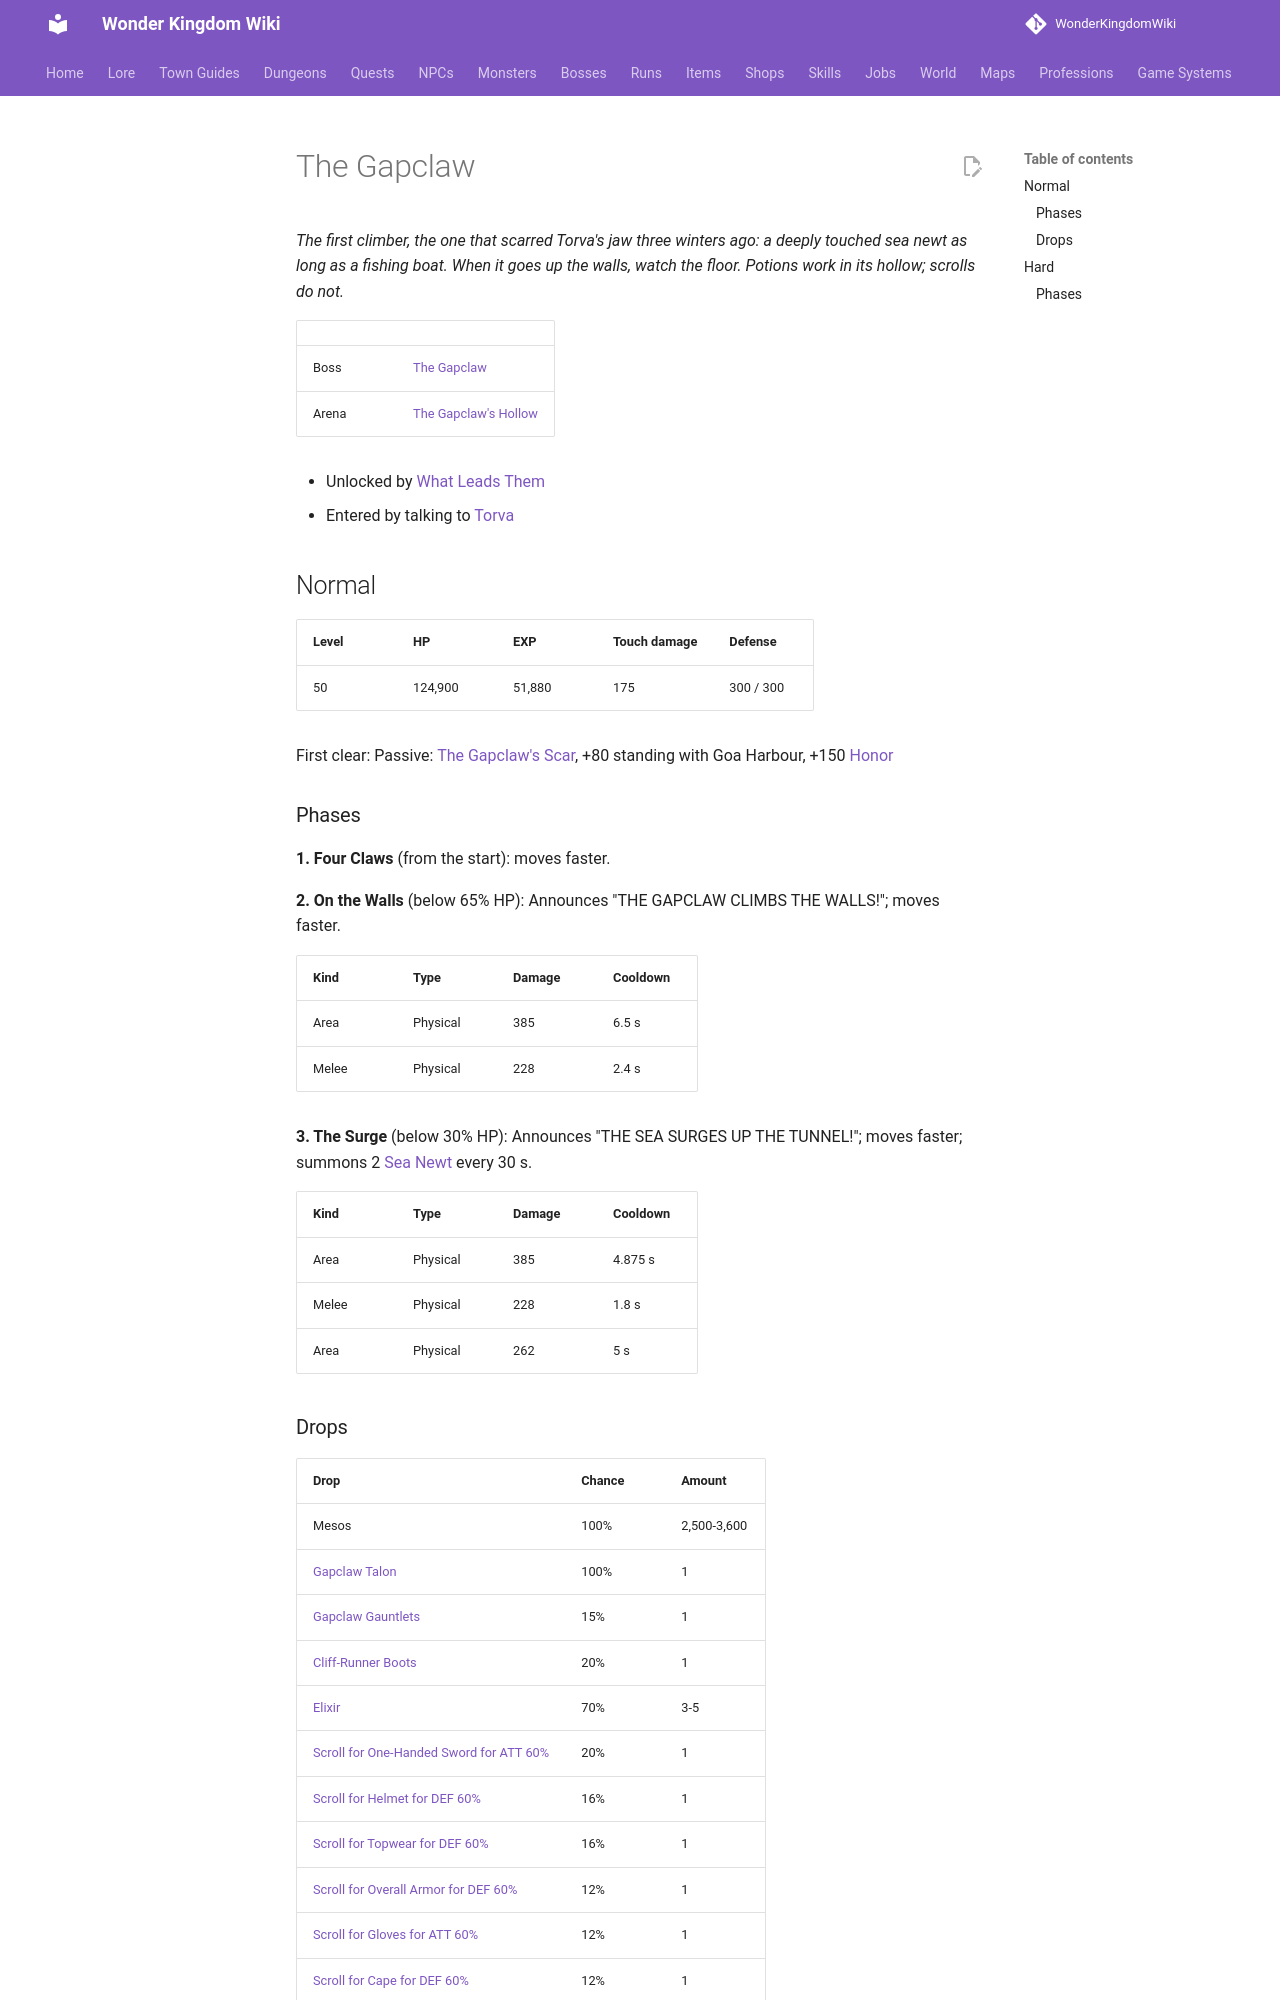

repository: alonohana627/WonderKingdomWiki · page: bosses/gapclaw/index.html · generator: mkdocs

<!-- Generated by tools/generate.py from GameLib. Do not edit: changes are overwritten. -->

# The Gapclaw

*The first climber, the one that scarred Torva's jaw three winters ago: a deeply touched sea newt as long as a fishing boat. When it goes up the walls, watch the floor. Potions work in its hollow; scrolls do not.*

|  |  |
|---|---|
| Boss | [The Gapclaw](../monsters/gapclaw.md) |
| Arena | [The Gapclaw's Hollow](../maps/gapclaws_hollow.md) |

- Unlocked by [What Leads Them](../quests/ruan_what_leads_them.md)
- Entered by talking to [Torva](../npcs/torva_hunter.md)

## Normal

| Level | HP | EXP | Touch damage | Defense |
|---|---|---|---|---|
| 50 | 124,900 | 51,880 | 175 | 300 / 300 |

First clear: Passive: [The Gapclaw's Scar](../skills/passives.md#goa-gapclaws-scar), +80 standing with Goa Harbour, +150 [Honor](../systems/honor.md)

### Phases

**1. Four Claws** (from the start): moves faster.

**2. On the Walls** (below 65% HP): Announces "THE GAPCLAW CLIMBS THE WALLS!"; moves faster.

| Kind | Type | Damage | Cooldown |
|---|---|---|---|
| Area | Physical | 385 | 6.5 s |
| Melee | Physical | 228 | 2.4 s |

**3. The Surge** (below 30% HP): Announces "THE SEA SURGES UP THE TUNNEL!"; moves faster; summons 2 [Sea Newt](../monsters/sea_newt.md) every 30 s.

| Kind | Type | Damage | Cooldown |
|---|---|---|---|
| Area | Physical | 385 | 4.875 s |
| Melee | Physical | 228 | 1.8 s |
| Area | Physical | 262 | 5 s |
